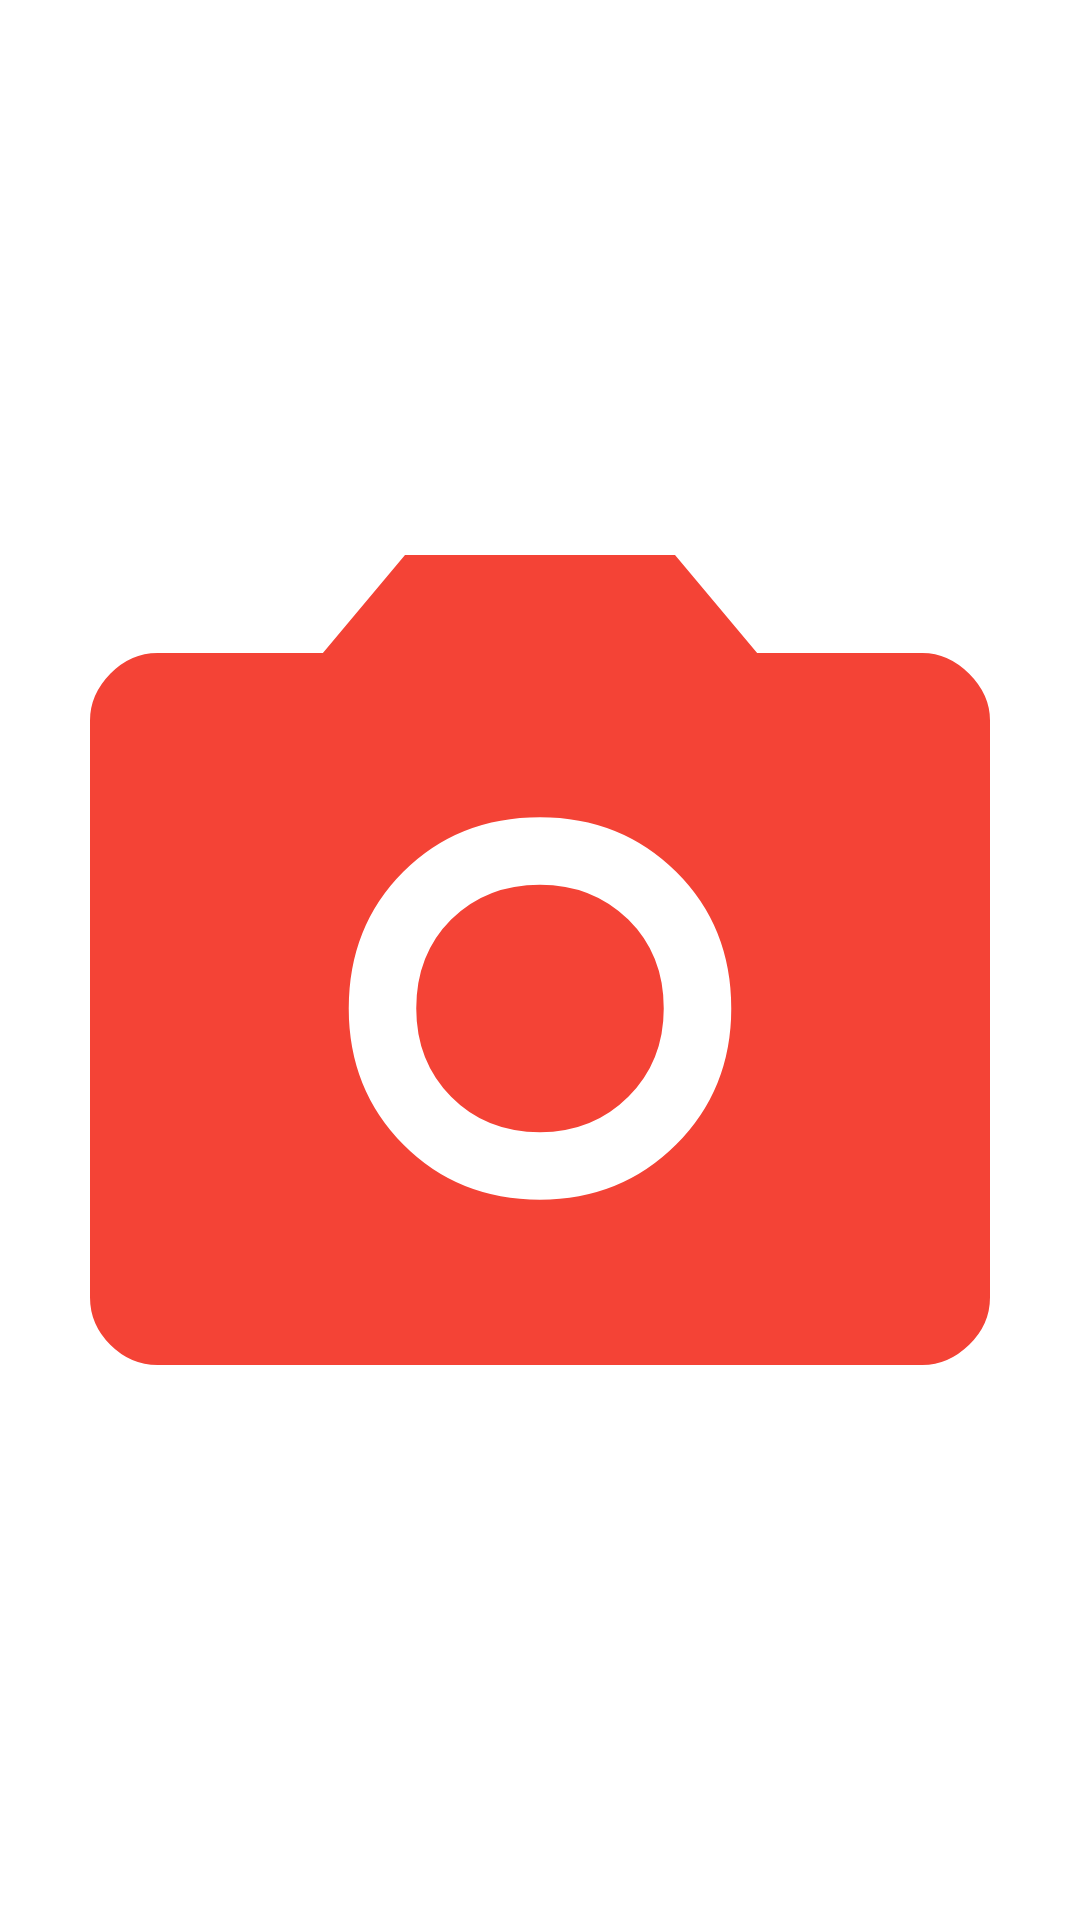

Reconstruct the res/layout file that produces this screen, plus the resources it refers to.
<!-- AndroidManifest.xml: application theme AppTheme -->
<!-- res/layout/floating_window.xml -->
<ImageView xmlns:android="http://schemas.android.com/apk/res/android"
    android:layout_width="64dp"
    android:layout_height="64dp"
    android:src="@drawable/photo_camera"
    android:tint="#F44336"
    android:clickable="true"
    android:focusable="true"
    android:scaleType="fitCenter" />
<!-- resources referenced by this layout -->
<resources>
  <!-- drawable photo_camera (drawable) -->
  <vector xmlns:android="http://schemas.android.com/apk/res/android" android:height="64dp" android:viewportHeight="960" android:viewportWidth="960" android:width="64dp">
        
      <path android:fillColor="#000000" android:pathData="M480,693q72,0 121,-49t49,-121q0,-73 -49,-121.5T480,353q-73,0 -121.5,48.5T310,523q0,72 48.5,121T480,693ZM480,633q-48,0 -79,-31.5T370,523q0,-48 31,-79t79,-31q47,0 78.5,31t31.5,79q0,47 -31.5,78.5T480,633ZM140,840q-24,0 -42,-18t-18,-42v-513q0,-23 18,-41.5t42,-18.5h147l73,-87h240l73,87h147q23,0 41.5,18.5T880,267v513q0,24 -18.5,42T820,840L140,840Z"/>
      
  </vector>
</resources>
